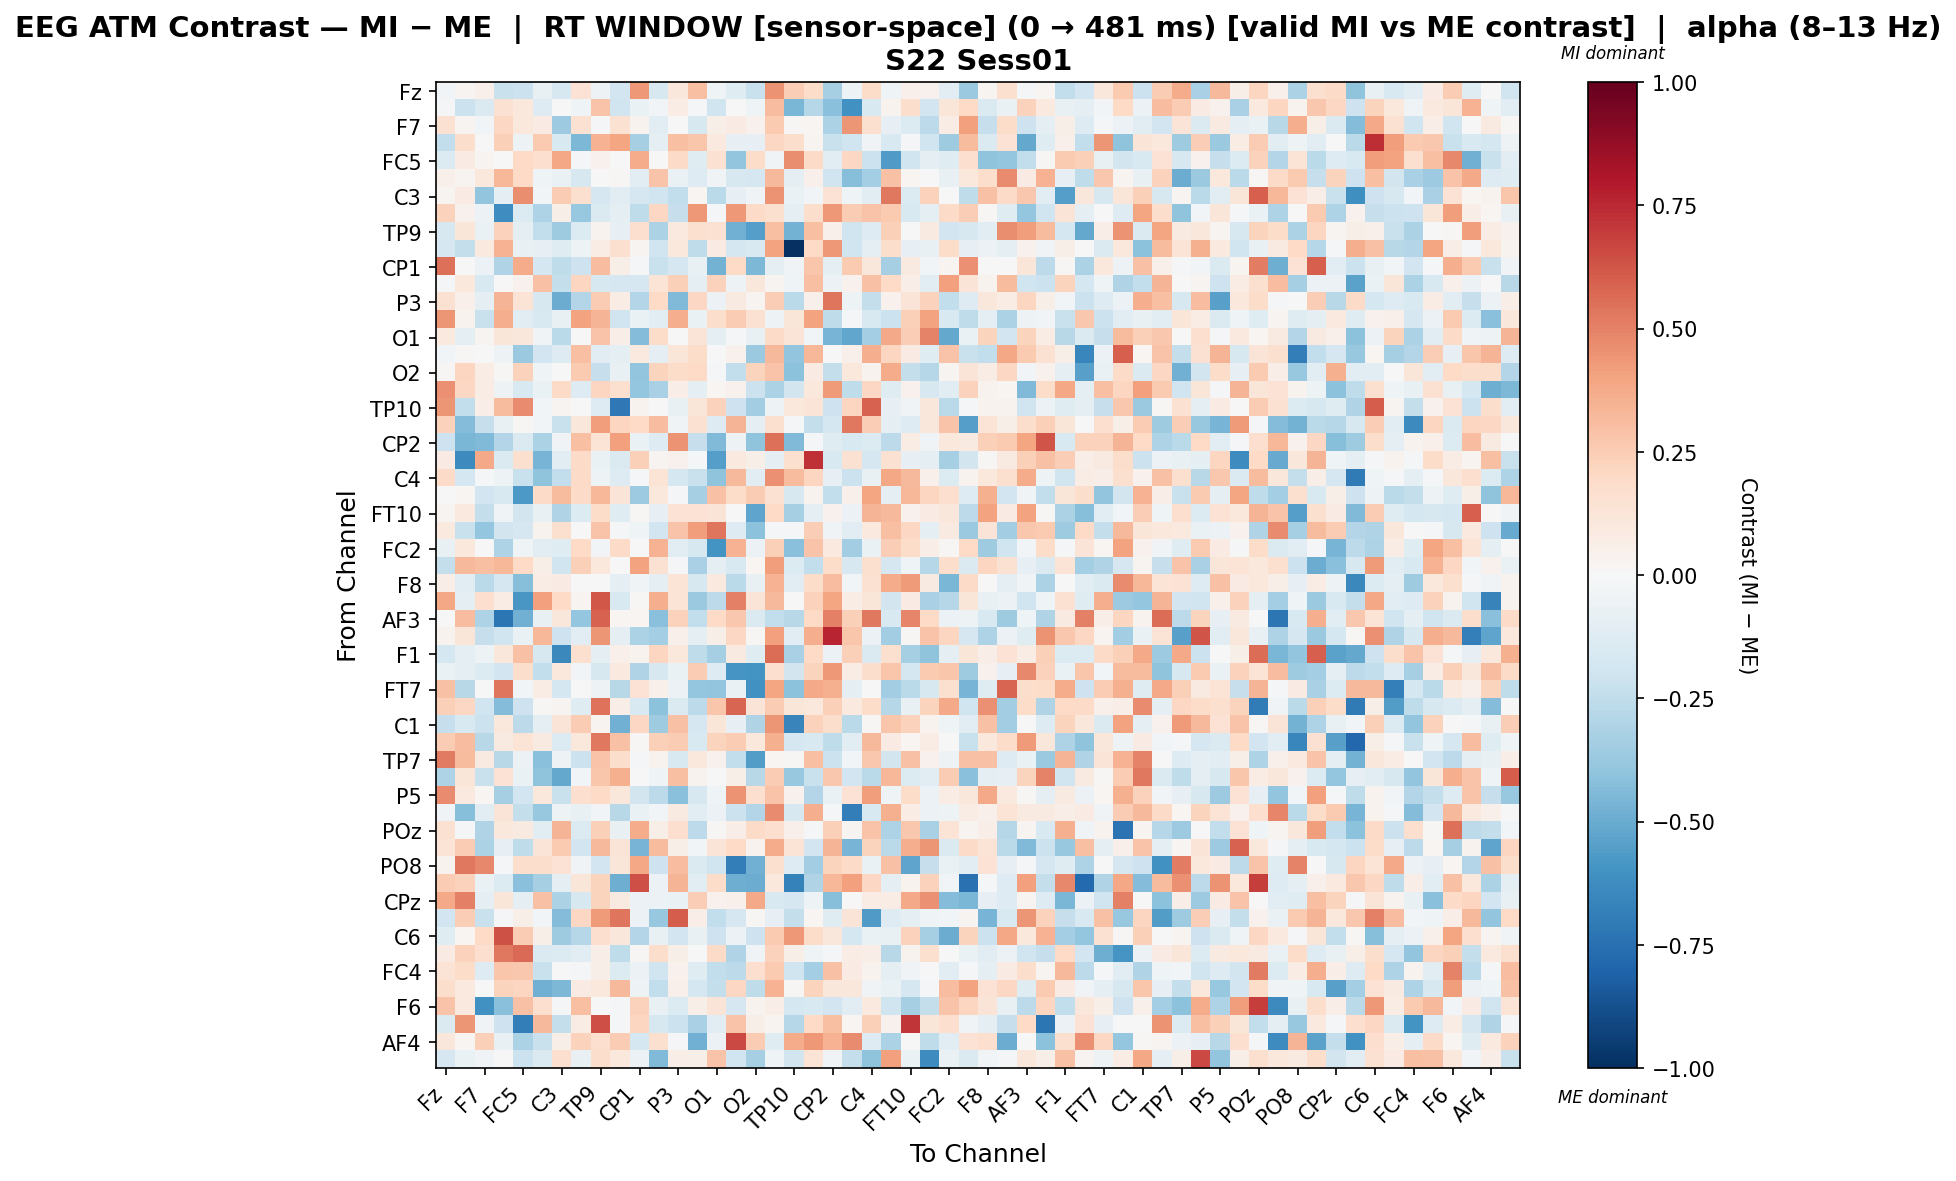

The data file committed next to this chart (first rows):
, Fz, F3, F7, FT9, FC5, FC1, C3, T7, TP9, CP5, CP1, Pz, P3, P7, O1, Oz, O2, P8, TP10, CP6, CP2, Cz, C4
Fz, -0.02633, 0.03053, 0.04765, -0.2206, -0.2126, -0.07694, -0.1615, 0.1442, -0.04792, -0.1945, 0.4299, -0.1592, 0.1122, 0.303, -0.04532, -0.1246, -0.2195, 0.4511, 0.2442, 0.1871, -0.3322, -0.04802, 0.1846
F3, -0.01916, -0.2175, -0.1427, 0.1514, 0.1045, -0.1259, -0.0008295, -0.04638, 0.2822, -0.1955, -0.06637, -0.02768, 0.07595, -0.01911, -0.1964, 0.005473, -0.0466, 0.3124, -0.4588, -0.2819, -0.4174, -0.608, -0.1533
F7, 0.1502, 0.02704, -0.02936, 0.205, 0.102, 0.08034, -0.3621, 0.1512, -0.01656, 0.1537, 0.0359, -0.1102, -8.220574383776104e-05, -0.1564, 0.06187, 0.08047, 0.0463, 0.2635, 0.01257, 0.01762, -0.3126, 0.4416, 0.1584
FT9, -0.2452, 0.1791, 0.007627, 0.2381, -0.05292, 0.2592, -0.1537, -0.453, 0.348, 0.3912, -0.3291, -0.0869, 0.2974, 0.2777, 0.09511, -0.08171, -0.0835, 0.2097, 0.1751, 0.02609, -0.2259, -0.2006, -0.03722
FC5, -0.1337, 0.08333, 0.02727, 0.002661, 0.1962, 0.1654, 0.3873, -0.02305, 0.04301, 0.001303, 0.3685, 0.007659, 0.1922, -0.1207, 0.1488, -0.3966, 0.1823, -0.03756, 0.4625, 0.1927, -0.1104, 0.2089, -0.2168
FC1, 0.05425, 0.03114, 0.1021, 0.3319, 0.2023, -0.04344, -0.0699, -0.1612, -0.001727, 0.01056, -0.1083, 0.2853, -0.06964, -0.131, -0.03605, -0.1612, -0.1669, 0.3227, -0.1007, 0.04977, -0.1986, -0.4241, -0.3395
C3, 0.02883, 0.08528, -0.3961, -0.1001, 0.4681, -0.02405, 0.2566, 0.1615, -0.169, -0.1121, -0.1652, -0.2031, -0.2422, 0.01612, -0.2728, -0.08593, -0.03899, 0.4493, -0.06324, -0.02743, 0.1458, -0.04579, -0.1074
T7, 0.2314, 0.0403, -0.0597, -0.623, -0.1392, -0.3048, 0.05618, -0.3783, -0.1415, -0.09567, -0.2515, 0.2088, -0.2295, 0.433, -0.02294, 0.4323, 0.1926, 0.1628, -0.08761, 0.1726, 0.4328, 0.2546, 0.2868
TP9, -0.1635, 0.1211, -0.06358, 0.2305, -0.09115, -0.2469, -0.3531, -0.1341, 0.03269, -0.08138, 0.1712, -0.3191, 0.1004, 0.1614, 0.1499, -0.4781, -0.5491, 0.3025, -0.4702, 0.2993, 0.05076, -0.1981, -0.1324
CP5, -0.1716, -0.2383, 0.09453, 0.348, -0.07586, -0.08476, -0.1225, -0.04699, 0.0709, 0.1567, 0.03078, -0.1963, 0.1049, -0.2532, 0.08562, -0.177, -0.1525, 0.4009, -1.0, 0.1998, 0.4364, -0.2019, -0.09444
CP1, 0.5513, -0.004428, -0.06053, -0.2971, 0.3724, -0.177, -0.2559, -0.2089, 0.3106, 0.05522, -0.01784, -0.2191, -0.1643, -0.07697, -0.4723, 0.1971, -0.4521, -0.09738, -0.03569, 0.2743, -0.09747, 0.259, 0.117
Pz, -0.009614, 0.105, -0.1553, -0.002834, 0.04511, 0.2898, -0.2372, 0.213, -0.1613, -0.1715, -0.1681, 0.1342, 0.2348, -0.09677, 0.2322, -0.05032, 0.115, 0.02914, -0.04525, 0.2987, -0.05772, 0.04156, 0.2895
P3, 0.1527, 0.05093, -0.1013, 0.3379, 0.1339, -0.1593, -0.4952, -0.2929, 0.2507, 0.07587, -0.2925, 0.2029, -0.4433, 0.209, -0.0551, 0.08866, 0.0306, 0.2425, -0.2712, 0.05163, 0.5324, -0.05385, -0.2402
P7, 0.445, 0.03725, -0.2248, 0.3652, -0.1161, -0.1511, -0.07549, 0.3993, 0.3361, -0.2, -0.06662, -0.1123, 0.3652, -0.06359, 0.1744, 0.2518, 0.152, -0.0516, 0.121, 0.4026, -0.2555, -0.02105, -0.1488
O1, 0.09606, -0.08665, 0.02932, 0.1191, 0.1115, -0.03261, -0.2696, -0.001454, 0.2854, 0.06327, -0.4359, 0.1805, -0.001852, 0.1301, -0.1009, -0.007883, -0.07683, 0.1907, 0.1327, -0.0249, -0.4642, -0.5167, -0.3382
Oz, -0.02549, 0.01347, 0.001216, -0.05369, -0.3703, -0.1893, -0.1272, 0.3011, -0.1133, -0.0883, 0.09847, -0.1014, 0.1248, 0.1811, 0.002491, 0.04159, -0.372, 0.3236, -0.3943, 0.3319, -0.001784, 0.05393, 0.3648
O2, 0.01342, 0.2172, 0.07275, 0.01051, 0.2268, -0.04682, 0.001355, 0.2591, -0.2318, -0.07767, -0.3922, 0.2204, 0.1843, 0.1996, -0.02238, -0.2451, 0.2232, 0.2858, -0.4096, 0.07867, -0.2364, 0.1063, 0.03652
P8, 0.4582, 0.2107, 0.07385, -0.04826, -0.1548, -0.06375, 0.1879, -0.1328, 0.2187, 0.1616, -0.3842, -0.3212, 0.06513, -0.1007, 0.02217, 0.04448, -0.2175, -0.3158, -0.1847, 0.1023, 0.4234, -0.2522, 0.2096
TP10, 0.438, -0.2467, 0.06455, 0.3159, 0.4737, -0.03049, 0.02437, -0.001154, -0.1308, -0.7129, 0.03173, -0.004552, -0.075, 0.1202, 0.2321, -0.2102, -0.3479, -0.05034, 0.107, 0.1324, -0.2083, 0.2181, 0.5906
CP6, 0.2299, -0.4365, -0.2306, -0.07643, 0.01387, -0.0265, -0.224, 0.1134, 0.4145, 0.2148, 0.1962, 0.3107, -0.03389, 0.1544, -0.1253, 0.3397, -0.0914, 0.1571, -0.02296, -0.2402, -0.1749, 0.5259, 0.248
CP2, -0.2044, -0.4537, -0.4413, -0.2929, -0.1477, -0.3146, -0.0328, 0.3041, 0.1331, 0.4114, -0.06383, -0.1287, 0.447, -0.2282, -0.4419, -0.0471, -0.3999, 0.5497, -0.4391, -0.01817, -0.1232, -0.1525, -0.1368
Cz, 0.08013, -0.6395, 0.3804, -0.1426, 0.1636, -0.4615, -0.107, 0.1916, -0.06588, -0.1475, 0.2348, 0.02736, 0.04549, -0.01014, -0.5536, 0.09693, 0.06189, -0.0961, 0.1635, 0.7324, -0.1487, 0.1533, -0.1695
C4, 0.1891, -0.175, -0.01006, -0.05274, -0.2227, -0.4016, -0.2482, 0.1896, -0.05332, -0.128, -0.01105, 0.1368, -0.1774, -0.2201, -0.4017, 0.323, -0.1095, 0.4586, 0.3142, 0.2118, -0.08525, -0.2127, -0.07449
T8, -0.006925, 0.02241, -0.1917, -0.1489, -0.5735, 0.195, 0.317, 0.1939, 0.3288, 0.1323, -0.3639, 0.1041, -0.01029, -0.3314, 0.2961, 0.1801, 0.2553, 0.1561, -0.1607, 0.03555, -0.2484, 0.05062, 0.3925
FT10, 0.02878, 0.09821, -0.2411, -0.03714, -0.1844, -0.07087, -0.2993, -0.1359, 0.1833, -0.118, 0.01154, -0.08101, 0.143, 0.1448, 0.1303, -0.004461, -0.5259, 0.1965, -0.3325, -0.08971, 0.04362, -0.05832, 0.3374
FC6, 0.09385, -0.2209, -0.385, -0.1811, -0.1702, 0.03462, 0.1588, 0.0005375, 0.2884, -0.01658, -0.04138, -0.1948, 0.2888, 0.4207, 0.5379, -0.1301, -0.4105, -0.01967, -0.01497, 0.2437, -0.03212, -0.1087, 0.09781
FC2, -0.0721, 0.1064, 0.002196, -0.3093, -0.04112, -0.1138, -0.1193, 0.2029, -0.02709, 0.1949, -0.002367, 0.3461, -0.109, -0.1601, -0.5942, 0.3478, -0.06141, 0.235, -0.4167, 0.2856, 0.0991, -0.3514, -0.07029
F4, -0.2393, 0.3241, 0.3022, 0.3333, 0.1977, 0.06003, -0.2008, 0.2385, 0.1085, -0.00406, 0.4013, 0.1524, -0.01835, -0.3219, -0.08652, -0.1497, 0.02217, 0.4166, -0.138, -0.2492, 0.1825, -0.1639, 0.1586
F8, 0.06857, -0.1143, -0.2676, -0.1645, -0.4279, 0.07723, 0.08461, 0.0008545, -0.007143, -0.0864, -0.03889, -0.09407, 0.136, -0.1602, 0.1006, -0.273, -0.07604, 0.3487, -0.103, 0.1815, 0.3049, -0.02597, 0.1557
AF7, 0.3879, -0.08944, 0.1703, 0.07445, -0.584, 0.4079, 0.2023, 0.02606, 0.6178, -0.1531, 0.01537, 0.3652, 0.1394, -0.3675, -0.2654, 0.5056, 0.13, 0.3225, -0.001889, 0.2293, 0.3975, 0.07639, 0.1193
AF3, -0.002979, 0.3116, -0.3071, -0.7216, -0.4797, -0.0761, 0.1101, -0.3832, 0.5893, 0.02178, 0.02331, -0.42, 0.2289, -0.2448, 0.198, 0.2688, -0.1463, -0.2466, -0.2804, 0.2003, 0.5039, 0.2417, 0.5258
AFz, 0.03492, 0.1175, -0.2285, -0.2005, -0.06377, 0.3345, -0.2104, -0.1086, 0.4452, -0.09715, -0.3193, -0.3397, 0.05122, -0.1, 0.05769, 0.2093, 0.007834, 0.4126, -0.1123, 0.3605, 0.758, 0.2767, -0.06148
F1, -0.1741, -0.09529, -0.05032, 0.1142, 0.2914, -0.1603, -0.6414, 0.1609, -0.1008, 0.04699, 0.0329, 0.2169, 0.1064, -0.2563, -0.3341, 0.09334, -0.1194, 0.5566, -0.326, 0.1975, -0.05627, 0.2357, -0.1473
F5, -0.06295, -0.09446, -0.137, -0.1882, 0.1759, -0.2422, 0.1077, -0.02808, -0.1631, 0.09632, -0.3005, -0.1613, -0.06271, 0.2541, -0.1301, -0.5924, -0.5939, 0.1668, -0.1854, 0.22, 0.4316, 0.07063, 0.173
FT7, 0.294, -0.2775, -0.006764, 0.5341, -0.02921, 0.07126, -0.1736, 0.0, -0.05384, -0.2803, 0.144, 0.04843, -0.05638, -0.3838, -0.3955, -0.06896, -0.6034, 0.397, -0.4099, 0.3808, 0.3592, -0.08901, -0.004845
FC3, 0.2347, 0.2105, -0.1967, -0.4339, -0.2108, 0.009451, 0.02354, -0.1241, 0.5416, 0.06866, -0.1517, -0.4123, -0.1484, -0.2628, 0.2799, 0.5854, 0.1276, 0.2503, 0.1223, 0.1032, 0.2349, 0.1001, 0.1815
C1, -0.2301, -0.1511, -0.217, 0.1037, -0.2634, -0.09496, 0.129, 0.2525, 0.02993, -0.4813, 0.2102, -0.3518, 0.2905, -0.1701, 0.1179, -0.08387, -0.3012, 0.4406, -0.6573, 0.2305, 0.1737, -0.2728, 0.00946
C5, 0.2545, 0.3049, -0.2745, 0.08701, 0.1344, 0.09071, -0.1345, 0.1016, 0.5293, 0.2895, 0.01456, 0.2389, 0.2535, -0.1521, 0.226, 0.2504, 0.1048, 0.3542, -0.165, -0.153, -0.2528, -0.1042, 0.3249
TP7, 0.5167, 0.3196, 0.08679, -0.2749, -0.06195, -0.4164, -0.0498, -0.2125, 0.2842, 0.1774, -0.01924, 0.0347, -0.1499, 0.1054, 0.04593, -0.249, -0.558, 0.01856, 0.01246, 0.304, -0.217, -0.03103, 0.2665
P1, -0.3055, 0.1227, -0.221, 0.1464, -0.06466, -0.4008, -0.5099, -0.02738, 0.2802, 0.352, 0.004673, -0.03943, 0.2981, 0.03311, -0.003998, 0.06203, -0.2748, 0.255, -0.3817, -0.2233, 0.2693, -0.1953, -0.2662
P5, 0.4748, 0.09833, 0.01575, -0.3356, -0.1882, 0.102, -0.2203, 0.1682, 0.1999, 0.1096, -0.1872, -0.2589, -0.4215, -0.1596, -0.04094, 0.4507, 0.1692, 0.2885, 0.04447, -0.2925, -0.06331, 0.1483, 0.4194
PO7, -0.03252, -0.4237, -0.1171, 0.1259, -0.235, -0.3771, -0.04782, -0.07141, -0.02541, -0.2787, -0.06793, -0.03029, 0.09373, -0.108, -0.05619, -0.2127, -0.2899, 0.4731, -0.1573, 0.3641, -0.01191, -0.6903, -0.1485
POz, 0.1489, -0.01599, -0.3043, 0.1046, 0.09192, -0.1075, 0.339, -0.1386, 0.2384, -0.07566, 0.3708, 0.05616, 0.1658, -0.264, 0.01373, 0.06552, 0.1882, 0.1647, 0.04917, -0.01771, 0.2345, 0.0289, 0.285
PO4, 0.1396, 0.2536, -0.3153, -0.08093, -0.2562, 0.1262, 0.2623, -0.193, 0.3231, 0.1322, -0.4654, 0.3199, 0.05966, -0.02692, 0.126, 0.1963, 0.03774, 0.3697, 0.136, -0.1911, 0.3409, -0.461, 0.2196
PO8, 0.03783, 0.5275, 0.477, -0.01734, 0.1765, 0.1752, 0.1417, -0.03228, -0.1887, 0.1211, 0.3851, -0.2034, 0.309, -0.1426, -0.1991, -0.6881, -0.4823, 0.1575, -0.1286, -0.3457, 0.2256, 0.1926, -0.06283
P2, 0.2554, 0.2275, -0.06914, -0.1359, -0.4177, -0.3288, -0.1013, 0.1172, 0.2226, -0.4881, 0.6476, -0.06148, 0.337, -0.1134, 0.1803, -0.4849, -0.4949, 0.1036, -0.6786, -0.2989, 0.3354, 0.4109, 0.2094
CPz, 0.3752, 0.5045, -0.08706, 0.1201, -0.1001, 0.295, -0.3191, -0.1625, 0.2208, 0.08972, -0.05963, -0.05632, -0.06309, 0.2492, 0.04192, 0.04784, 0.3758, -0.1527, -0.1701, -0.05034, -0.4226, 0.005558, 0.07447
TP8, -0.1921, 0.2479, -0.2231, -0.01358, 0.05764, -0.02547, -0.4317, 0.2099, 0.4225, 0.5334, -0.05761, -0.3822, 0.6063, 0.07016, -0.2425, -0.1708, 0.00911, -0.07968, -0.2397, 0.01788, -0.122, 0.1328, -0.5662
C6, -0.1193, 0.02187, 0.1959, 0.6353, 0.2503, 0.06159, -0.3568, -0.2862, 0.1693, 0.1148, -0.2929, -0.07767, -0.1887, -0.0719, -0.2099, -0.05485, -0.207, 0.261, 0.4313, 0.1856, 0.1133, -0.1779, -0.0654
C2, 0.08004, 0.2296, 0.1641, 0.5275, 0.5698, -0.1435, -0.135, -0.1034, 0.0693, -0.252, 0.01094, 0.1787, 0.05562, 0.007335, 0.1889, -0.2997, -0.03444, 0.2284, 0.05901, -0.04301, -0.02324, 0.07571, 0.06378
FC4, 0.135, 0.1865, -0.1298, 0.2753, 0.2659, -0.2202, 0.007433, -0.009495, 0.06129, -0.1375, -0.05916, -0.2003, 0.04388, -0.1207, -0.2496, -0.265, 0.1664, 0.2617, -0.1965, -0.3368, 0.2963, 0.08341, 0.03378
FT8, 0.1767, 0.09476, -0.006067, 0.2229, 0.2186, -0.4832, -0.4458, 0.07973, 0.1029, 0.3244, -0.05353, -0.2499, 0.0491, -0.1728, -0.2389, 0.2055, -0.2519, 0.344, 0.01369, 0.2251, 0.1146, 0.1158, -0.03496
F6, 0.2862, 0.1003, -0.6024, -0.4205, 0.2959, 0.1683, -0.02116, 0.3044, 0.00381, -0.009496, 0.2297, -0.07685, -0.134, 0.05796, 0.1308, -0.1645, 0.03543, 0.06972, -0.1723, -0.1542, -0.191, -0.1146, 0.1011
AF8, -0.1423, 0.4449, -0.03295, -0.2042, -0.689, 0.3247, -0.2348, 0.07141, 0.643, -0.01809, 0.2187, -0.1563, -0.2137, -0.3209, -0.104, 0.2834, 0.05804, 0.02656, -0.2825, 0.1982, 0.2986, 0.02115, 0.2348
AF4, 0.1101, 0.01888, 0.2387, -0.07698, -0.3125, -0.2209, 0.06006, 0.2341, 0.1649, 0.2527, -0.1767, 0.1583, -0.007914, -0.4766, -0.05563, 0.6606, 0.2543, -0.1234, 0.3682, 0.4318, 0.3498, 0.473, -0.1269
FCz, -0.1684, -0.06273, -0.03505, -0.007642, -0.2123, -0.144, 0.1642, -0.07495, 0.1774, 0.1061, -0.05668, -0.4393, 0.06544, 0.06024, 0.2882, -0.1974, -0.3354, -0.04548, -0.183, 0.1374, -0.03818, -0.2418, -0.4059
